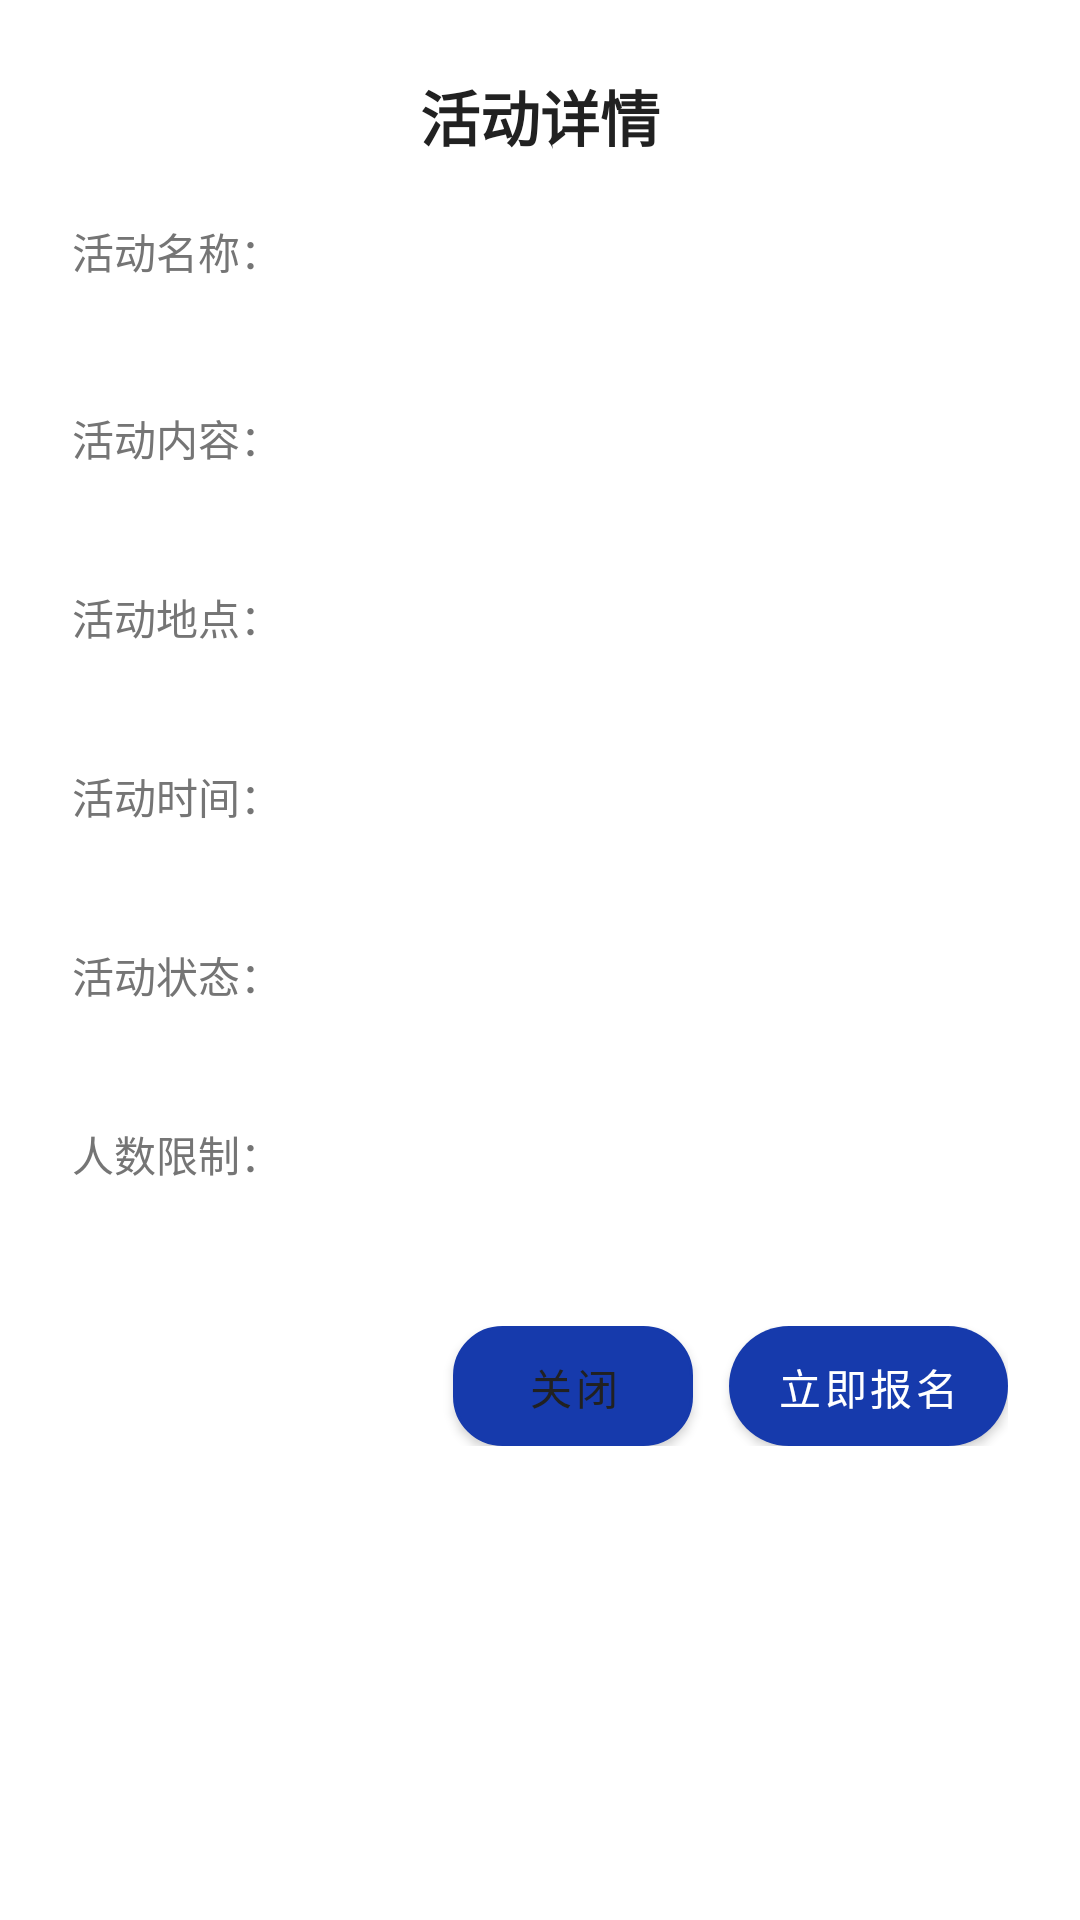

Android layout source for this screen:
<!-- AndroidManifest.xml: application theme Theme.Shiwujie -->
<!-- res/layout/dialog_activity_detail.xml -->
<?xml version="1.0" encoding="utf-8"?>
<LinearLayout xmlns:android="http://schemas.android.com/apk/res/android"
    android:layout_width="match_parent"
    android:layout_height="wrap_content"
    android:orientation="vertical"
    android:padding="24dp"
    android:background="@color/white">

    
    <TextView
        android:layout_width="match_parent"
        android:layout_height="wrap_content"
        android:text="活动详情"
        android:textSize="20sp"
        android:textColor="@color/text_primary"
        android:textStyle="bold"
        android:gravity="center"
        android:layout_marginBottom="20dp"/>

    
    <TextView
        android:layout_width="match_parent"
        android:layout_height="wrap_content"
        android:text="活动名称："
        android:textSize="14sp"
        android:textColor="@color/text_secondary"
        android:layout_marginBottom="4dp"/>

    <TextView
        android:id="@+id/dialog_activity_name"
        android:layout_width="match_parent"
        android:layout_height="wrap_content"
        android:textSize="16sp"
        android:textColor="@color/text_primary"
        android:textStyle="bold"
        android:layout_marginBottom="16dp"/>

    
    <TextView
        android:layout_width="match_parent"
        android:layout_height="wrap_content"
        android:text="活动内容："
        android:textSize="14sp"
        android:textColor="@color/text_secondary"
        android:layout_marginBottom="4dp"/>

    <TextView
        android:id="@+id/dialog_activity_content"
        android:layout_width="match_parent"
        android:layout_height="wrap_content"
        android:textSize="14sp"
        android:textColor="@color/text_primary"
        android:layout_marginBottom="16dp"/>

    
    <TextView
        android:layout_width="match_parent"
        android:layout_height="wrap_content"
        android:text="活动地点："
        android:textSize="14sp"
        android:textColor="@color/text_secondary"
        android:layout_marginBottom="4dp"/>

    <TextView
        android:id="@+id/dialog_activity_location"
        android:layout_width="match_parent"
        android:layout_height="wrap_content"
        android:textSize="14sp"
        android:textColor="@color/text_primary"
        android:layout_marginBottom="16dp"/>

    
    <TextView
        android:layout_width="match_parent"
        android:layout_height="wrap_content"
        android:text="活动时间："
        android:textSize="14sp"
        android:textColor="@color/text_secondary"
        android:layout_marginBottom="4dp"/>

    <TextView
        android:id="@+id/dialog_activity_time"
        android:layout_width="match_parent"
        android:layout_height="wrap_content"
        android:textSize="14sp"
        android:textColor="@color/text_primary"
        android:layout_marginBottom="16dp"/>

    
    <TextView
        android:layout_width="match_parent"
        android:layout_height="wrap_content"
        android:text="活动状态："
        android:textSize="14sp"
        android:textColor="@color/text_secondary"
        android:layout_marginBottom="4dp"/>

    <TextView
        android:id="@+id/dialog_activity_status"
        android:layout_width="match_parent"
        android:layout_height="wrap_content"
        android:textSize="14sp"
        android:textColor="@color/text_primary"
        android:layout_marginBottom="16dp"/>

    
    <TextView
        android:layout_width="match_parent"
        android:layout_height="wrap_content"
        android:text="人数限制："
        android:textSize="14sp"
        android:textColor="@color/text_secondary"
        android:layout_marginBottom="4dp"/>

    <TextView
        android:id="@+id/dialog_max_participants"
        android:layout_width="match_parent"
        android:layout_height="wrap_content"
        android:textSize="14sp"
        android:textColor="@color/text_primary"
        android:layout_marginBottom="24dp"/>

    
    <LinearLayout
        android:layout_width="match_parent"
        android:layout_height="wrap_content"
        android:orientation="horizontal"
        android:gravity="end">

        <Button
            android:id="@+id/dialog_btn_close"
            android:layout_width="wrap_content"
            android:layout_height="40dp"
            android:layout_marginEnd="12dp"
            android:text="关闭"
            android:textSize="14sp"
            android:background="@drawable/button_outline"
            android:textColor="@color/text_primary"
            android:minWidth="80dp"
            android:paddingHorizontal="16dp"/>

        <Button
            android:id="@+id/dialog_btn_sign_up"
            android:layout_width="wrap_content"
            android:layout_height="40dp"
            android:text="立即报名"
            android:textSize="14sp"
            android:background="@drawable/button_primary"
            android:textColor="@color/white"
            android:minWidth="80dp"
            android:paddingHorizontal="16dp"/>

    </LinearLayout>

</LinearLayout>
<!-- resources referenced by this layout -->
<resources>
  <color name="text_primary">#212121</color>
  <color name="text_secondary">#757575</color>
  <color name="white">#FFFFFFFF</color>
  <!-- drawable button_outline (drawable) -->
  <?xml version="1.0" encoding="utf-8"?>
  <shape xmlns:android="http://schemas.android.com/apk/res/android"
      android:shape="rectangle">
      <solid android:color="@color/white" />
      <corners android:radius="16dp" />
      <stroke
          android:width="1dp"
          android:color="@color/blue_primary" />
  </shape>
  <!-- drawable button_primary (drawable) -->
  <?xml version="1.0" encoding="utf-8"?>
  <shape xmlns:android="http://schemas.android.com/apk/res/android"
      android:shape="rectangle">
      <solid android:color="@color/blue_primary" />
      <corners android:radius="20dp" />
  </shape>
  <style name="Theme.Shiwujie" parent="Theme.MaterialComponents.DayNight.NoActionBar">
          <item name="colorPrimary">@color/primary_blue</item>
          <item name="colorPrimaryVariant">@color/primary_blue</item>
          <item name="colorOnPrimary">@color/white</item>
          
          <item name="colorSecondary">@color/primary_blue</item>
          <item name="colorSecondaryVariant">@color/primary_blue</item>
          <item name="colorOnSecondary">@color/black</item>
          
          <item name="android:statusBarColor">?attr/colorPrimaryVariant</item>
      </style>
  <color name="blue_primary">#163AAC</color>
  <color name="primary_blue">#163AAC</color>
  <color name="black">#FF000000</color>
</resources>
